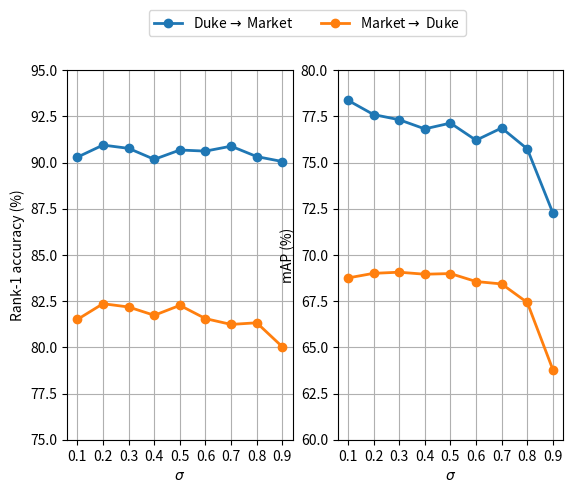

Generate this figure with matplotlib:
import matplotlib.pyplot as plt
import numpy as np

if __name__ == '__main__':
    x = [0.1, 0.2, 0.3, 0.4, 0.5, 0.6, 0.7, 0.8, 0.9]

    m2d_map = [0.687539, 0.690037, 0.690649, 0.689552, 0.689916, 0.685606, 0.684287, 0.674255, 0.637858]
    m2d_r1 = [0.815081, 0.823609, 0.821813, 0.817325, 0.822711, 0.81553, 0.812388, 0.813285, 0.800269]
    d2m_map = [0.783666, 0.775946, 0.773162, 0.768198, 0.771338, 0.762053, 0.768691, 0.757357, 0.722665]
    d2m_r1 = [0.90291, 0.909442, 0.90766, 0.901722, 0.90677, 0.906176, 0.908848, 0.903207, 0.900534]

    d2m_map = np.array(d2m_map) * 100
    d2m_r1 = np.array(d2m_r1) * 100
    m2d_map = np.array(m2d_map) * 100
    m2d_r1 = np.array(m2d_r1) * 100

    fig = plt.figure()

    ax_1 = plt.subplot(121)
    fig.add_subplot(ax_1)

    ax_1.set_xticks(x)
    l1 = ax_1.plot(x, d2m_r1, marker="o", linewidth=2, label=r"Duke$\rightarrow$ Market")[0]
    l2 = ax_1.plot(x, m2d_r1, marker="o", linewidth=2, label=r"Market$\rightarrow$ Duke")[0]
    ax_1.set_ylim(75, 95)
    ax_1.set_xlabel(r'$\sigma$')
    ax_1.set_ylabel('Rank-1 accuracy (%)')
    ax_1.grid()

    ax_2 = plt.subplot(122)
    fig.add_subplot(ax_2)

    ax_2.set_xticks(x)
    ax_2.plot(x, d2m_map, marker="o", linewidth=2, label=r"Duke$\rightarrow$ Market")
    ax_2.plot(x, m2d_map, marker="o", linewidth=2, label=r"Market$\rightarrow$ Duke")
    ax_2.set_ylim(60, 80)
    ax_2.set_xlabel(r'$\sigma$')
    ax_2.set_ylabel('mAP (%)')
    ax_2.grid()

    fig.legend([l1, l2], labels=[r"Duke$\rightarrow$ Market", r"Market$\rightarrow$ Duke"], ncol=2, loc=9,
               bbox_to_anchor=(0, 1.02, 1, 0))

    plt.show()
